The GitHub repository 19ngxuan/appleBlossomDataset contains a labelled image folder "Apple Blossom Images" with 10 categories: BBCH stage 53, BBCH stage 54, BBCH stage 56, BBCH stage 57, BBCH stage 59, BBCH stage 61, BBCH stage 65, BBCH stage 67, BBCH stage 69, BBCH stage 71. Examples follow, each with its label.

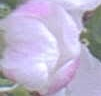
Label: BBCH stage 59

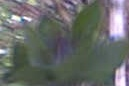
Label: BBCH stage 56

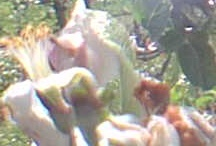
Label: BBCH stage 67

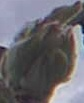
Label: BBCH stage 53

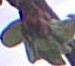
Label: BBCH stage 54

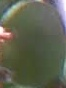
Label: BBCH stage 71
